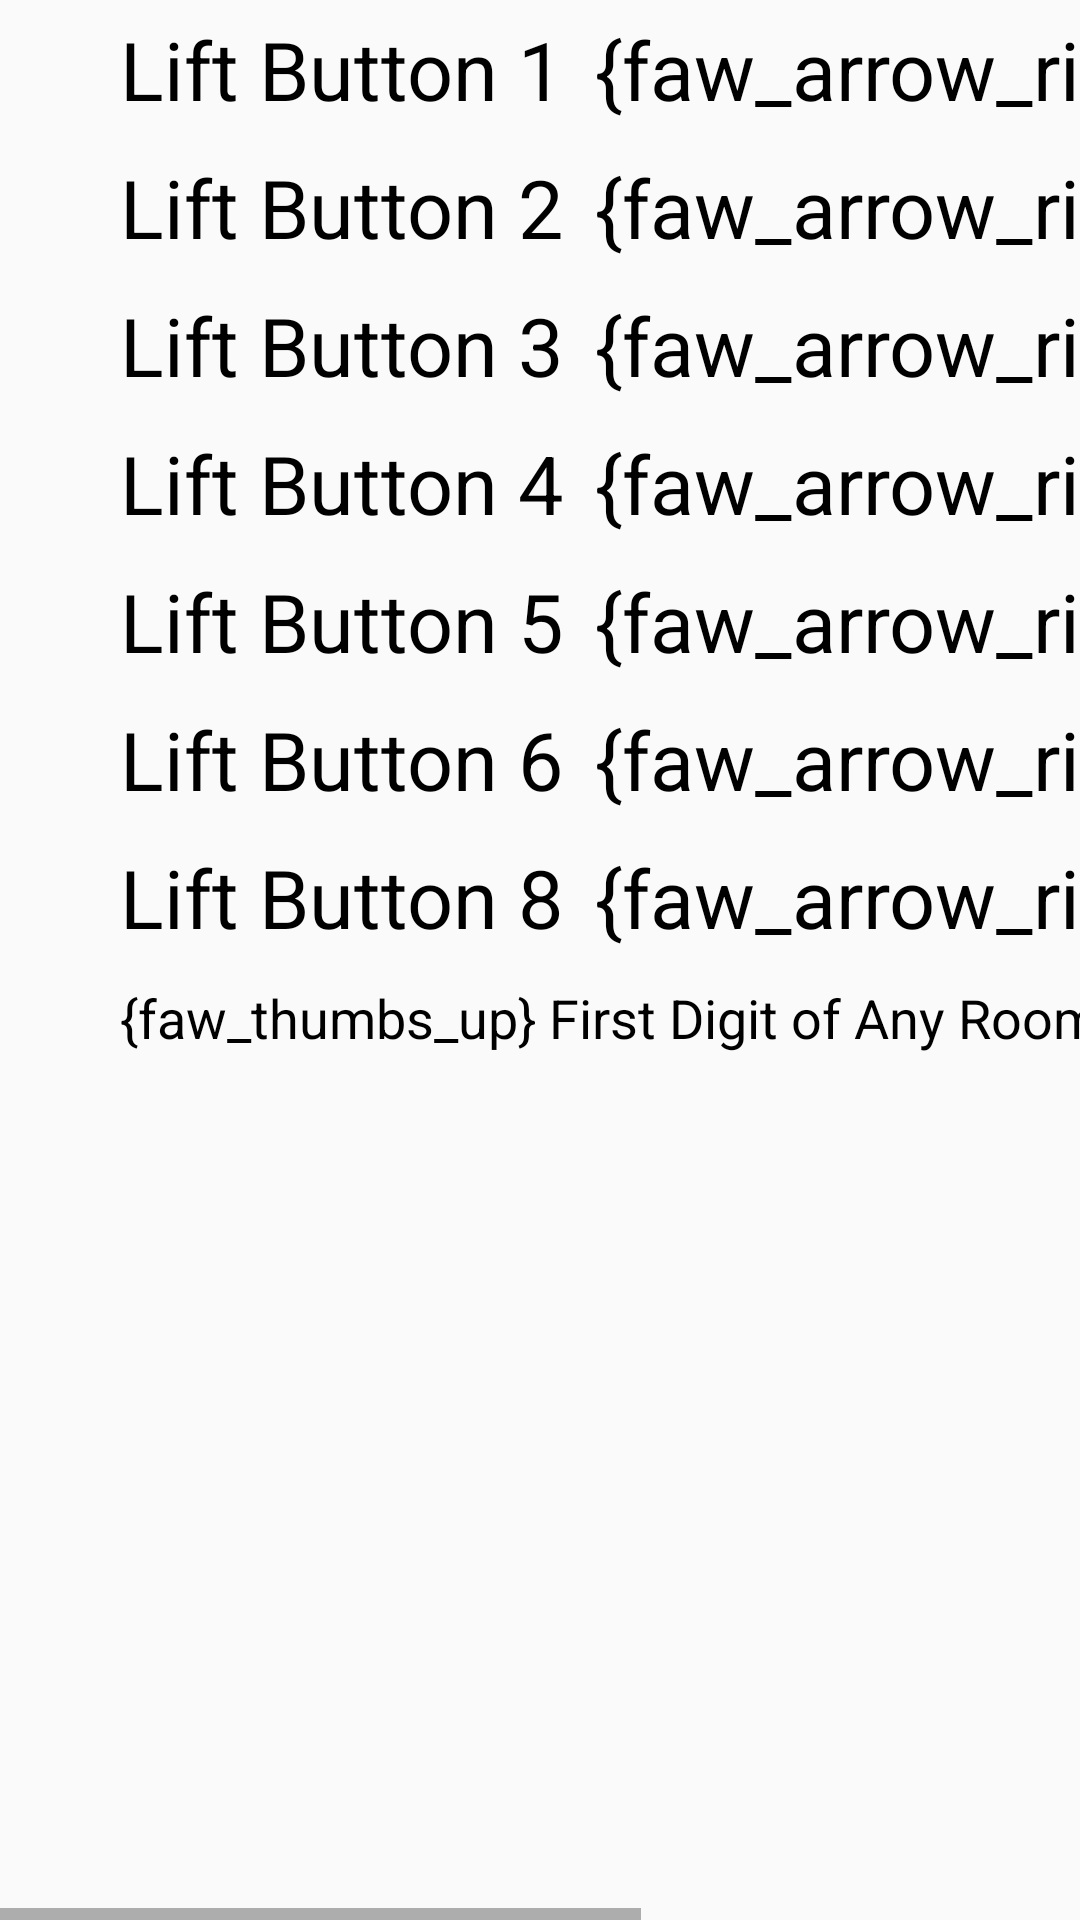

This screen was rendered from an Android layout file. Write that file and the resources it references.
<!-- AndroidManifest.xml: application theme AppTheme -->
<!-- res/layout/fragment_fragmenttwo.xml -->
<RelativeLayout xmlns:android="http://schemas.android.com/apk/res/android"
    xmlns:tools="http://schemas.android.com/tools"
    android:layout_width="match_parent"
    android:layout_height="match_parent"
    tools:context="com.hasib.drawer.navigationdrawermikepenz.Fragmenttwo">

    

    <HorizontalScrollView
        android:layout_width="match_parent"
        android:layout_height="match_parent"
        android:layout_alignParentStart="true"
        android:layout_alignParentTop="true">

        <TableLayout
            android:id="@+id/table"
            android:layout_width="match_parent"
            android:layout_height="wrap_content">

            
                
                
            <TableRow android:layout_marginLeft="35dp">
                <TextView
                    android:text="Lift Button 1"
                    android:padding="5dp"
                    android:textColor="#000"
                    android:textSize="27dp"
                    />
                <TextView
                    android:text="{faw_arrow_right}Level 2"
                    android:padding="5dp"
                    android:textColor="#000"
                    android:textSize="27dp"
                    />
            </TableRow>

            <TableRow android:layout_marginLeft="35dp">
                <TextView
                    android:text="Lift Button 2"
                    android:padding="5dp"
                    android:textColor="#000"
                    android:textSize="27dp"
                    />
                <TextView
                    android:text="{faw_arrow_right}Level 3, 4"
                    android:padding="5dp"
                    android:textColor="#000"
                    android:textSize="27dp"
                    />
            </TableRow>

            <TableRow android:layout_marginLeft="35dp">
                <TextView
                    android:text="Lift Button 3"
                    android:padding="5dp"
                    android:textColor="#000"
                    android:textSize="27dp"
                    />
                <TextView
                    android:text="{faw_arrow_right}Nowhere!"
                    android:padding="5dp"
                    android:textColor="#000"
                    android:textSize="27dp"
                    />
            </TableRow>

            <TableRow android:layout_marginLeft="35dp">
                <TextView
                    android:text="Lift Button 4"
                    android:padding="5dp"
                    android:textColor="#000"
                    android:textSize="27dp"
                    />
                <TextView
                    android:text="{faw_arrow_right}Level 5, 6"
                    android:padding="5dp"
                    android:textColor="#000"
                    android:textSize="27dp"
                    />
            </TableRow>

            <TableRow android:layout_marginLeft="35dp">
                <TextView
                    android:text="Lift Button 5"
                    android:padding="5dp"
                    android:textColor="#000"
                    android:textSize="27dp"
                    />
                <TextView
                    android:text="{faw_arrow_right}FabLab"
                    android:padding="5dp"
                    android:textColor="#000"
                    android:textSize="27dp"
                    />
            </TableRow>

            <TableRow android:layout_marginLeft="35dp">
                <TextView
                    android:text="Lift Button 6"
                    android:padding="5dp"
                    android:textColor="#000"
                    android:textSize="27dp"
                    />
                <TextView
                    android:text="{faw_arrow_right}Level 7, 8"
                    android:padding="5dp"
                    android:textColor="#000"
                    android:textSize="27dp"
                    />
            </TableRow>

            <TableRow android:layout_marginLeft="35dp">
                <TextView
                    android:text="Lift Button 8"
                    android:padding="5dp"
                    android:textColor="#000"
                    android:textSize="27dp"
                    />
                <TextView
                    android:text="{faw_arrow_right}Level 9, 10"
                    android:padding="5dp"
                    android:textColor="#000"
                    android:textSize="27dp"
                    />
            </TableRow>


                <TextView
                    android:text="{faw_thumbs_up} First Digit of Any Room Number \n denotes the level."
                    android:layout_marginLeft="35dp"
                    android:padding="5dp"
                    android:textColor="#000"
                    android:textSize="18dp"
                    />


            
                
                

            
                
                

            
                
                
        </TableLayout>

    </HorizontalScrollView >
</RelativeLayout>
<!-- resources referenced by this layout -->
<resources>
  <style name="AppTheme" parent="Theme.AppCompat.Light.NoActionBar">
          
          <item name="colorPrimary">@color/colorPrimary</item>
          <item name="colorPrimaryDark">@color/colorPrimaryDark</item>
          <item name="colorAccent">@color/colorAccent</item>
      </style>
  <color name="colorPrimary">#3F51B5</color>
  <color name="colorPrimaryDark">#6873bb</color>
  <color name="colorAccent">#FF4081</color>
</resources>
